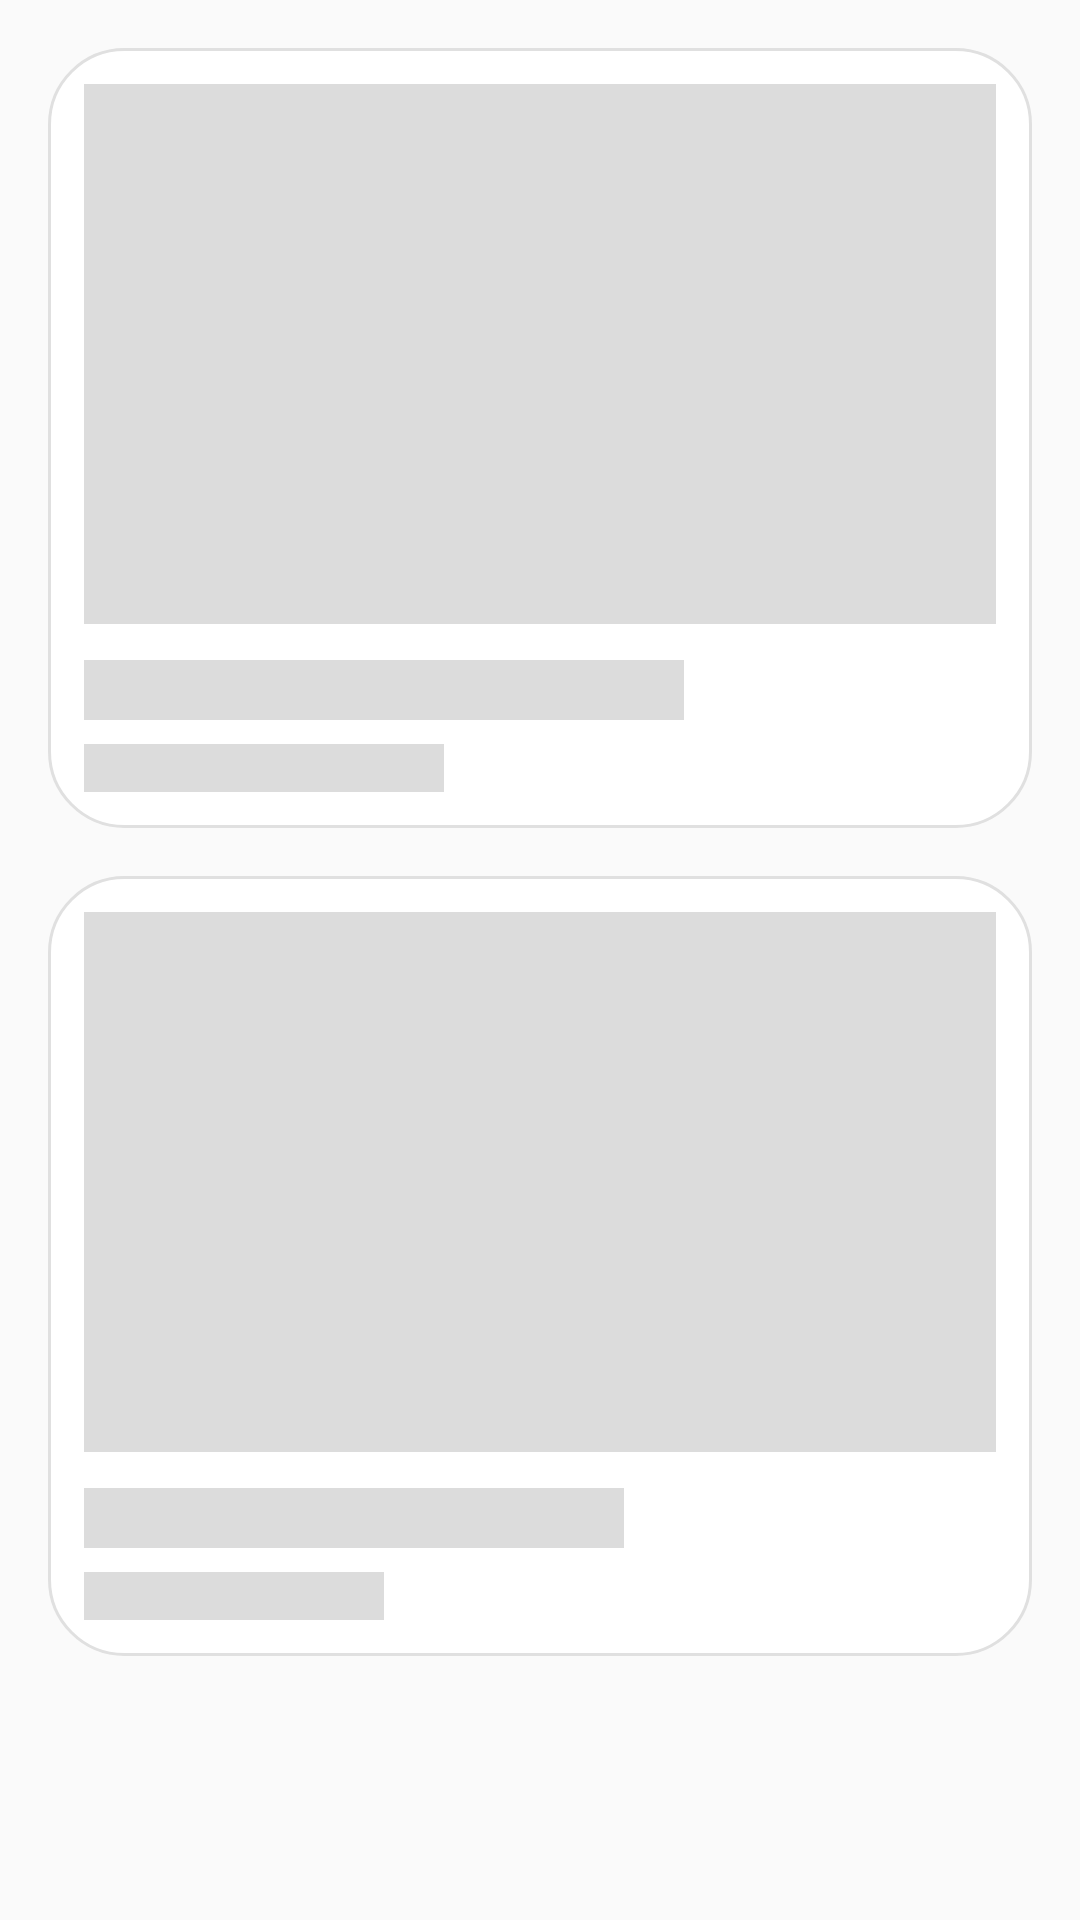

Write the Android layout XML for this screen, with the resource values it uses.
<!-- AndroidManifest.xml: application theme Theme.AppCompat.DayNight.NoActionBar -->
<!-- res/layout/placeholder_vehicle_shimmer.xml -->
<?xml version="1.0" encoding="utf-8"?>
<LinearLayout xmlns:android="http://schemas.android.com/apk/res/android"
    android:layout_width="match_parent"
    android:layout_height="wrap_content"
    android:orientation="vertical"
    android:padding="16dp">

    
    <LinearLayout
        android:layout_width="match_parent"
        android:layout_height="wrap_content"
        android:orientation="vertical"
        android:background="@drawable/search_background"
        android:padding="12dp"
        android:layout_marginBottom="16dp">

        <View
            android:layout_width="match_parent"
            android:layout_height="180dp"
            android:background="#DCDCDC"
            android:layout_marginBottom="12dp" />

        <View
            android:layout_width="200dp"
            android:layout_height="20dp"
            android:background="#DCDCDC"
            android:layout_marginBottom="8dp" />

        <View
            android:layout_width="120dp"
            android:layout_height="16dp"
            android:background="#DCDCDC" />
    </LinearLayout>

    
    <LinearLayout
        android:layout_width="match_parent"
        android:layout_height="wrap_content"
        android:orientation="vertical"
        android:background="@drawable/search_background"
        android:padding="12dp">

        <View
            android:layout_width="match_parent"
            android:layout_height="180dp"
            android:background="#DCDCDC"
            android:layout_marginBottom="12dp" />

        <View
            android:layout_width="180dp"
            android:layout_height="20dp"
            android:background="#DCDCDC"
            android:layout_marginBottom="8dp" />

        <View
            android:layout_width="100dp"
            android:layout_height="16dp"
            android:background="#DCDCDC" />
    </LinearLayout>

</LinearLayout>
<!-- resources referenced by this layout -->
<resources>
  <!-- drawable search_background (drawable) -->
  <?xml version="1.0" encoding="utf-8"?>
  <shape xmlns:android="http://schemas.android.com/apk/res/android"
      android:shape="rectangle">
  
      <solid android:color="#FFFFFF" />
  
      <corners android:radius="25dp" />
  
      <stroke
          android:width="1dp"
          android:color="#E0E0E0" />
  
  </shape>
</resources>
